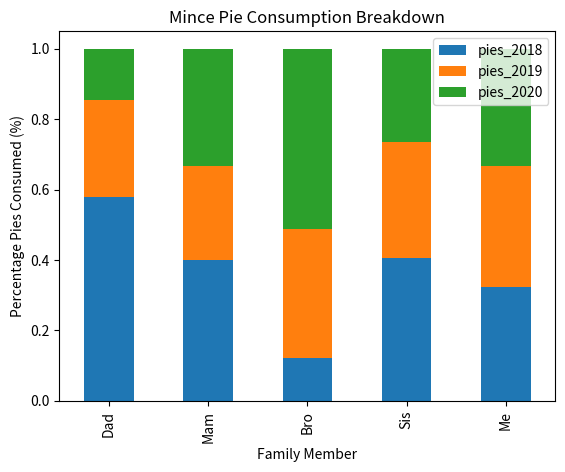

The matplotlib source for this figure:
import pandas as pd
import matplotlib.pyplot as plt
import numpy as np

plotdata = pd.DataFrame({ "pies_2018":[40, 12, 10, 26, 36],    				   "pies_2019":[19, 8, 30, 21, 38],    
			   "pies_2020":[10, 10, 42, 17, 37] },    
                          index=["Dad", "Mam", "Bro", "Sis", "Me"])

sumcol = np.sum(plotdata.values, axis=1)
plotdata = plotdata.divide(sumcol, axis=0)

plotdata.plot(kind="bar", stacked= True)

plt.title("Mince Pie Consumption Breakdown")
plt.xlabel("Family Member")
plt.ylabel("Percentage Pies Consumed (%)")





